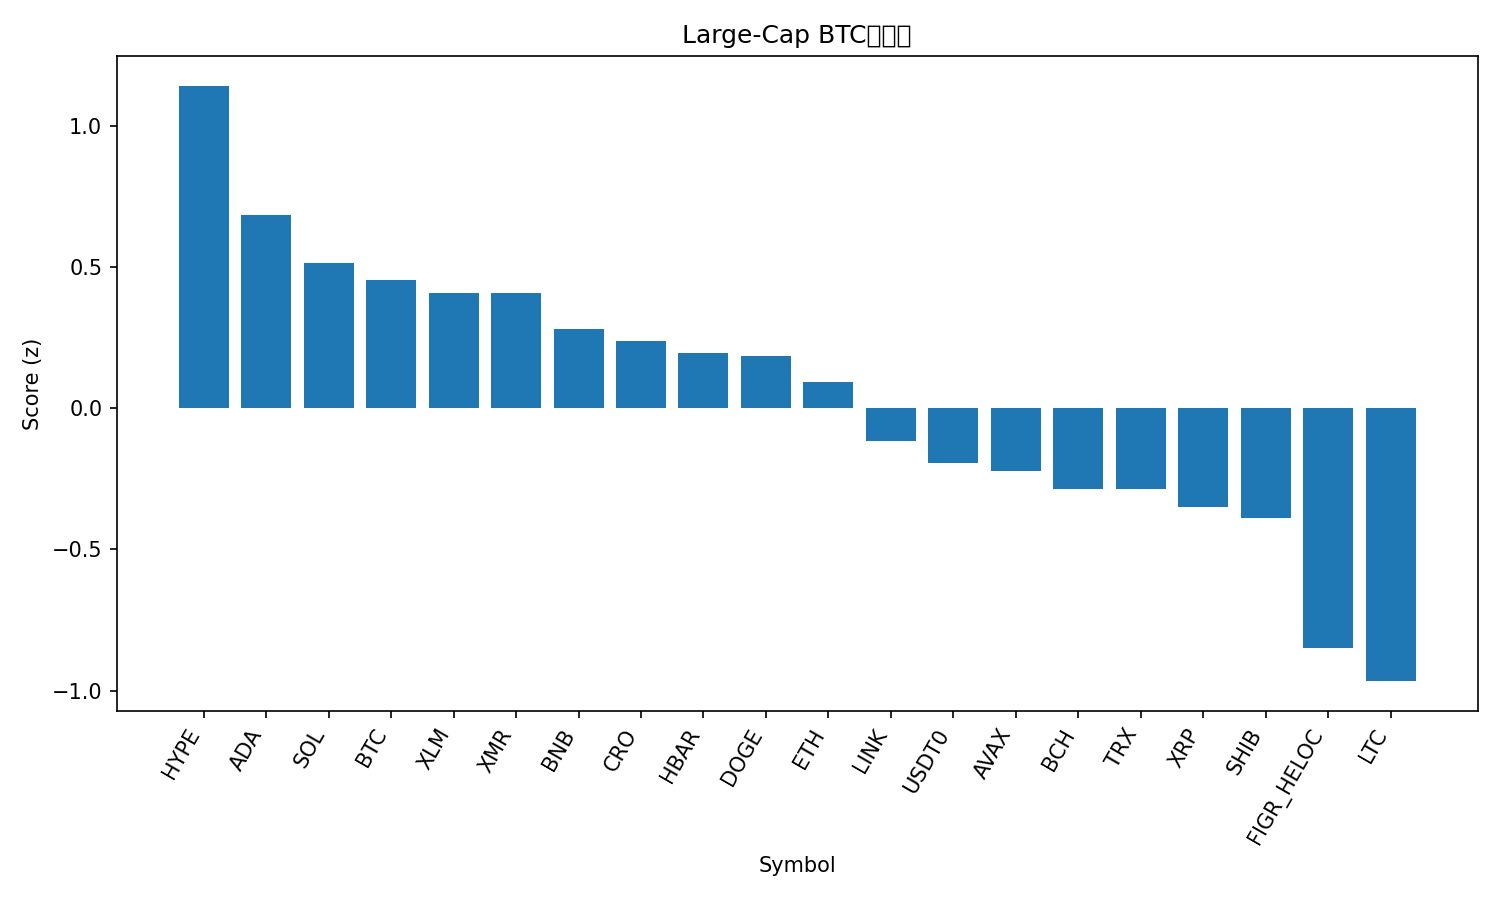

The file beside this chart, header and first rows:
rank, name, symbol, price_btc, price_usd, pct_1h_btc, pct_24h_btc, pct_7d_btc, market_cap_rank, market_cap_usd, volume_usd, score
1, Hyperliquid, HYPE, 0.0003409, 38.14, 1.187, -1.114, -15.5, 19, 10293397824, 932770840, 1.144
2, Cardano, ADA, 5.76e-06, 0.6447, 0.6752, -0.777, -16.58, 11, 23483465170, 1746460481, 0.6855
3, Solana, SOL, 0.001613, 180.5, 0.6438, -1.981, -13.62, 6, 98369676896, 11074616243, 0.515
4, Bitcoin, BTC, 1.0, 111864, 0.0, 0.0, 0.0, 1, 2221297766757, 91101768900, 0.4548
5, Stellar, XLM, 2.89e-06, 0.3236, 0.2659, -0.5891, -10.44, 18, 10342064037, 401924392, 0.4077
6, Monero, XMR, 0.002682, 300.1, -0.5607, 3.457, -0.4269, 35, 5527245418, 173824326, 0.4077
7, BNB, BNB, 0.01013, 1133, -0.3061, 0.3527, 7.791, 4, 157194233437, 5916774206, 0.2817
8, Cronos, CRO, 1.4e-06, 0.1563, 0.3193, -1.355, -16.94, 36, 5443377802, 67700499, 0.2386
9, Hedera, HBAR, 1.52e-06, 0.1704, -0.1572, 1.006, -14.41, 30, 7226401808, 318114360, 0.1953
10, Dogecoin, DOGE, 1.68e-06, 0.1884, 0.4953, -2.635, -18.41, 10, 28446098200, 4846559090, 0.1863
11, Ethereum, ETH, 0.03407, 3812, -0.3952, 0.8491, -7.124, 2, 459260963245, 47496767334, 0.09315
12, Chainlink, LINK, 0.0001546, 17.29, -0.1535, -0.9354, -14.46, 17, 12042293804, 1538232042, -0.1147
13, USDT0, USDT0, 8.95e-06, 1.001, -0.8234, 0.2721, 10.85, 29, 7392558719, 453224859, -0.1952
14, Avalanche, AVAX, 0.0001908, 21.35, 0.122, -2.493, -22.58, 23, 9090712584, 1110669166, -0.2202
15, Bitcoin Cash, BCH, 0.004605, 515.3, -0.1626, -2.731, -5.692, 20, 10256620569, 413986017, -0.285
16, TRON, TRX, 2.81e-06, 0.3149, -0.6914, -0.2835, 2.123, 9, 29801958569, 918137393, -0.2861
17, XRP, XRP, 2.116e-05, 2.37, -0.255, -1.964, -13.06, 5, 141736989384, 8641995623, -0.3507
18, Shiba Inu, SHIB, 9.0039e-11, 1.007e-05, -0.3685, -1.622, -11.27, 33, 5928759209, 369627811, -0.3886
19, Figure Heloc, FIGR_HELOC, 8.94e-06, 1.0, -0.9159, -3.189, 10.71, 15, 12992316471, 40148, -0.848
20, Litecoin, LTC, 0.000844, 94.44, -0.3003, -5.267, -14.99, 31, 7218214825, 1340459287, -0.9667
21, Sui, SUI, 2.264e-05, 2.53, 0.04419, -6.884, -23.23, 22, 9166177338, 1970424024, -1.015
